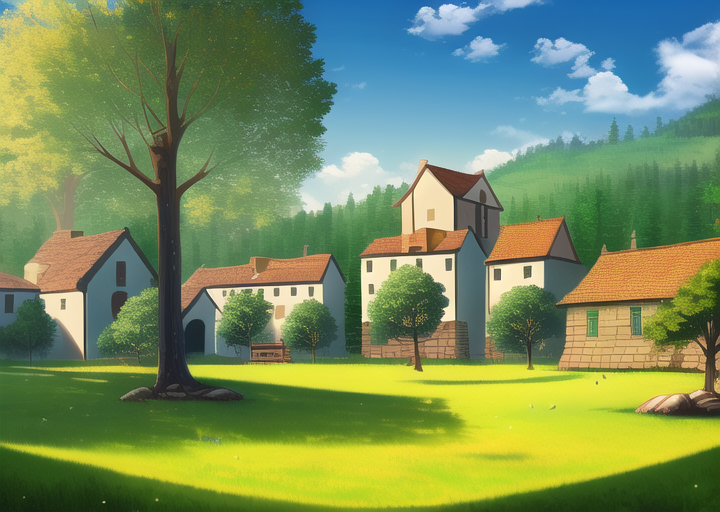
Generation parameters embedded in this image by AUTOMATIC1111 Stable Diffusion web UI or a fork of it (Forge, ...) (PNG 'parameters' text chunk):
masterpiece, best quality, ((village)), daytime, cartoon, forest


Negative prompt: lowres, bad anatomy, bad hands, text, error, missing fingers, extra digit, fewer digits, cropped, worst quality, low quality, normal quality, jpeg artifacts, signature, watermark, username, blurry, artist name, road
Steps: 38, Sampler: Euler a, CFG scale: 12, Seed: 349120078, Size: 720x512, Model hash: 89d59c3dde, Model: nai, Clip skip: 2, Version: v1.3.1